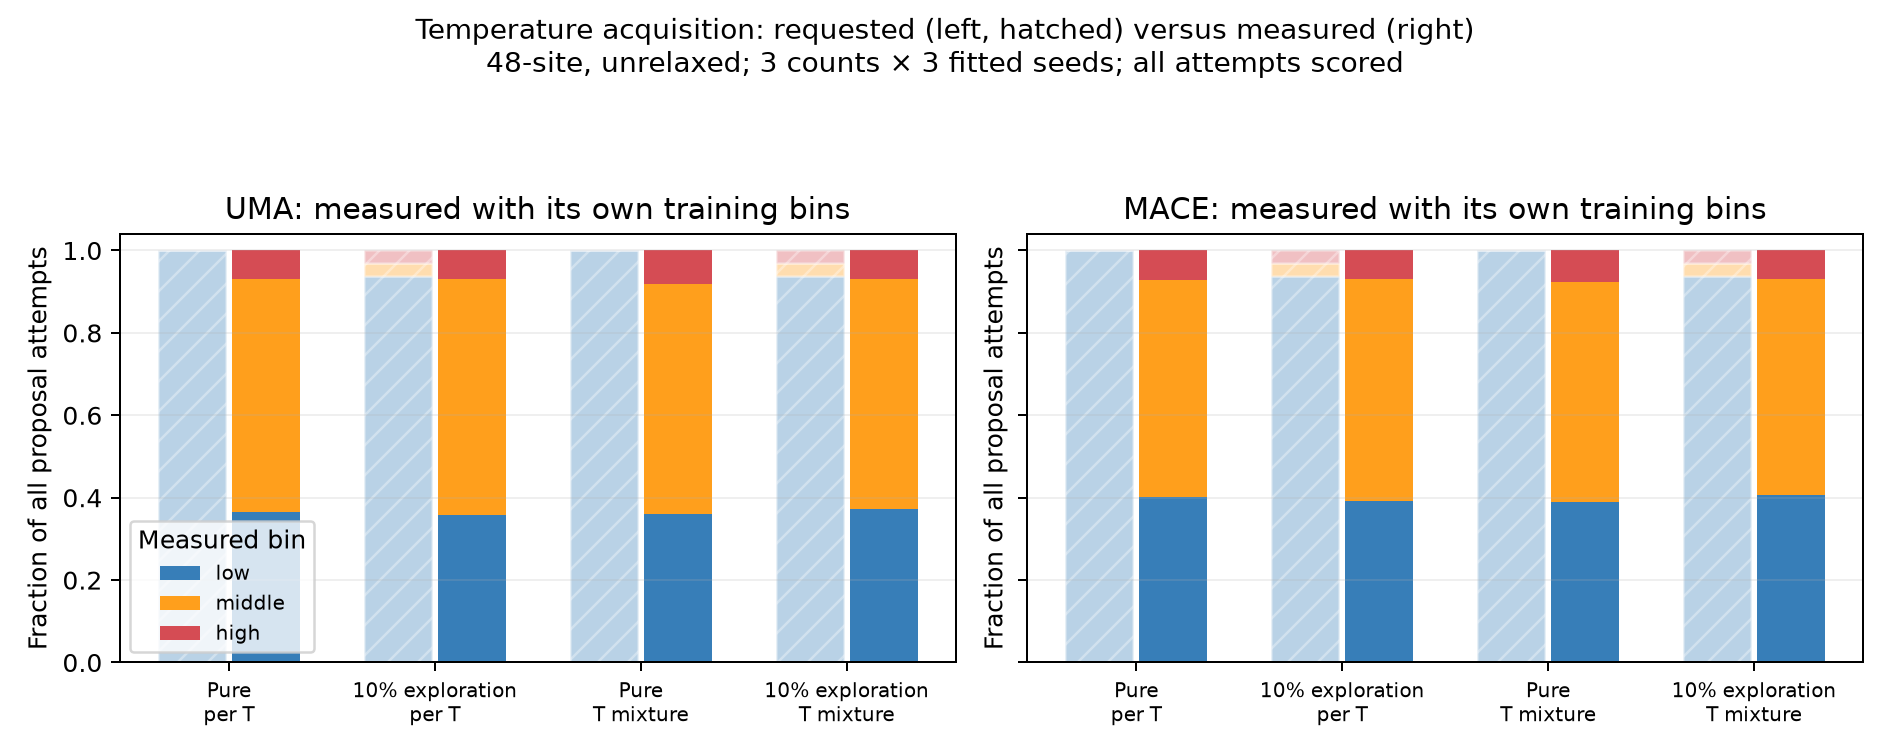

Source data for this figure (header and first rows):
teacher, allocation_policy, attempts, requested_low_fraction, requested_middle_fraction, requested_high_fraction, measured_low_fraction, measured_middle_fraction, measured_high_fraction, bin_hit_rate, unique_generated_orbits
uma, static, 4608, 1.0, 0.0, 0.0, 0.3648, 0.566, 0.06923, 0.3648, 4483
uma, static_exploration, 4608, 0.9375, 0.03125, 0.03125, 0.3579, 0.574, 0.06814, 0.362, 4477
uma, temperature_mixture_static, 1152, 1.0, 0.0, 0.0, 0.3602, 0.5582, 0.0816, 0.3602, 1132
uma, temperature_mixture_static_exploration, 1152, 0.9375, 0.03125, 0.03125, 0.3715, 0.5599, 0.06858, 0.3689, 1131
mace, static, 4608, 1.0, 0.0, 0.0, 0.4026, 0.5258, 0.07161, 0.4026, 4483
mace, static_exploration, 4608, 0.9375, 0.03125, 0.03125, 0.3924, 0.5373, 0.07031, 0.3928, 4477
mace, temperature_mixture_static, 1152, 1.0, 0.0, 0.0, 0.3898, 0.5339, 0.07639, 0.3898, 1132
mace, temperature_mixture_static_exploration, 1152, 0.9375, 0.03125, 0.03125, 0.4062, 0.5252, 0.06858, 0.401, 1131
